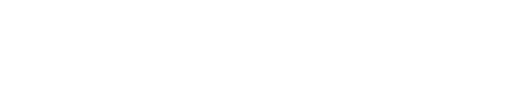
t = 0.00 s
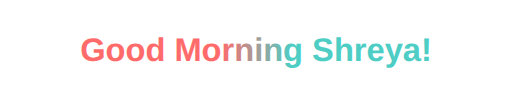
t = 2.00 s
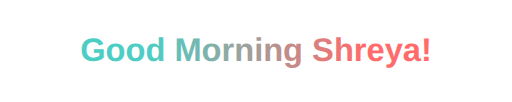
t = 4.00 s
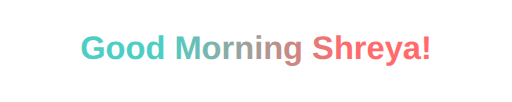
t = 6.25 s
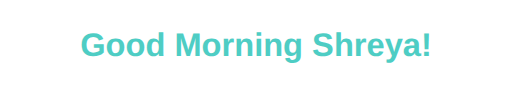
t = 7.50 s
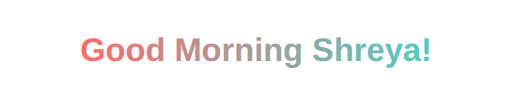
t = 10.00 s

The animated SVG that drew these frames (rendered in a browser with its animation timeline set to each time). Animation: 5 SMIL elements (animate=4,animateTransform=1); one cycle of 10.00 s, repeats indefinitely.

<svg xmlns="http://www.w3.org/2000/svg" viewBox="0 0 500 100">
  <!-- Background gradient -->
  <defs>
    <linearGradient id="bgGradient" x1="0%" y1="0%" x2="100%" y2="0%">
      <stop offset="0%" style="stop-color:#ff6b6b;stop-opacity:1" />
      <stop offset="100%" style="stop-color:#4ecdc4;stop-opacity:1" />
      <animate attributeName="x1" values="0%;100%;0%" dur="10s" repeatCount="indefinite" />
      <animate attributeName="x2" values="100%;0%;100%" dur="10s" repeatCount="indefinite" />
    </linearGradient>
  </defs>

  <!-- Main text with gradient fill -->
  <text x="250" y="60" 
        font-family="Arial, sans-serif" 
        font-size="32" 
        text-anchor="middle" 
        fill="url(#bgGradient)"
        font-weight="bold">
    Good Morning Shreya!
    
    <!-- Fade in animation -->
    <animate attributeName="opacity"
             values="0;1"
             dur="2s"
             begin="0s"
             fill="freeze" />
             
    <!-- Gentle bounce animation -->
    <animateTransform attributeName="transform"
                      type="translate"
                      values="0 0; 0 -10; 0 0"
                      dur="2s"
                      begin="2s"
                      repeatCount="indefinite" />
  </text>

  <!-- Decorative underline -->
  <path d="M100 70 L400 70" 
        stroke="url(#bgGradient)" 
        stroke-width="3" 
        fill="none">
    <!-- Draw line animation -->
    <animate attributeName="stroke-dasharray"
             values="0,300;300,0"
             dur="2s"
             begin="0.5s"
             fill="freeze" />
  </path>
</svg>